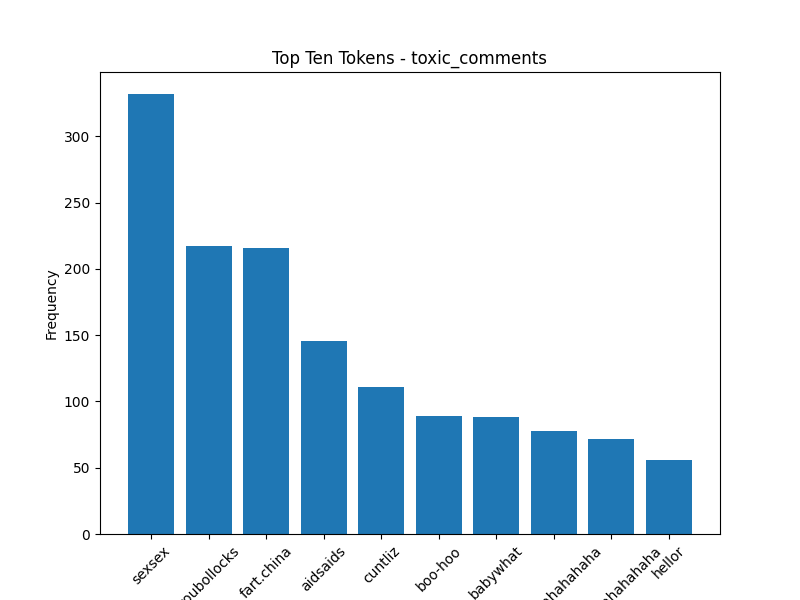

The data file committed next to this chart (first rows):
Token, Frequency
sexsex, 332
youbollocks, 217
fart.china, 216
aidsaids, 146
cuntliz, 111
boo-hoo, 89
babywhat, 88
ahahahahahahaha, 78
muahahahahahaha, 72
hellor, 56
